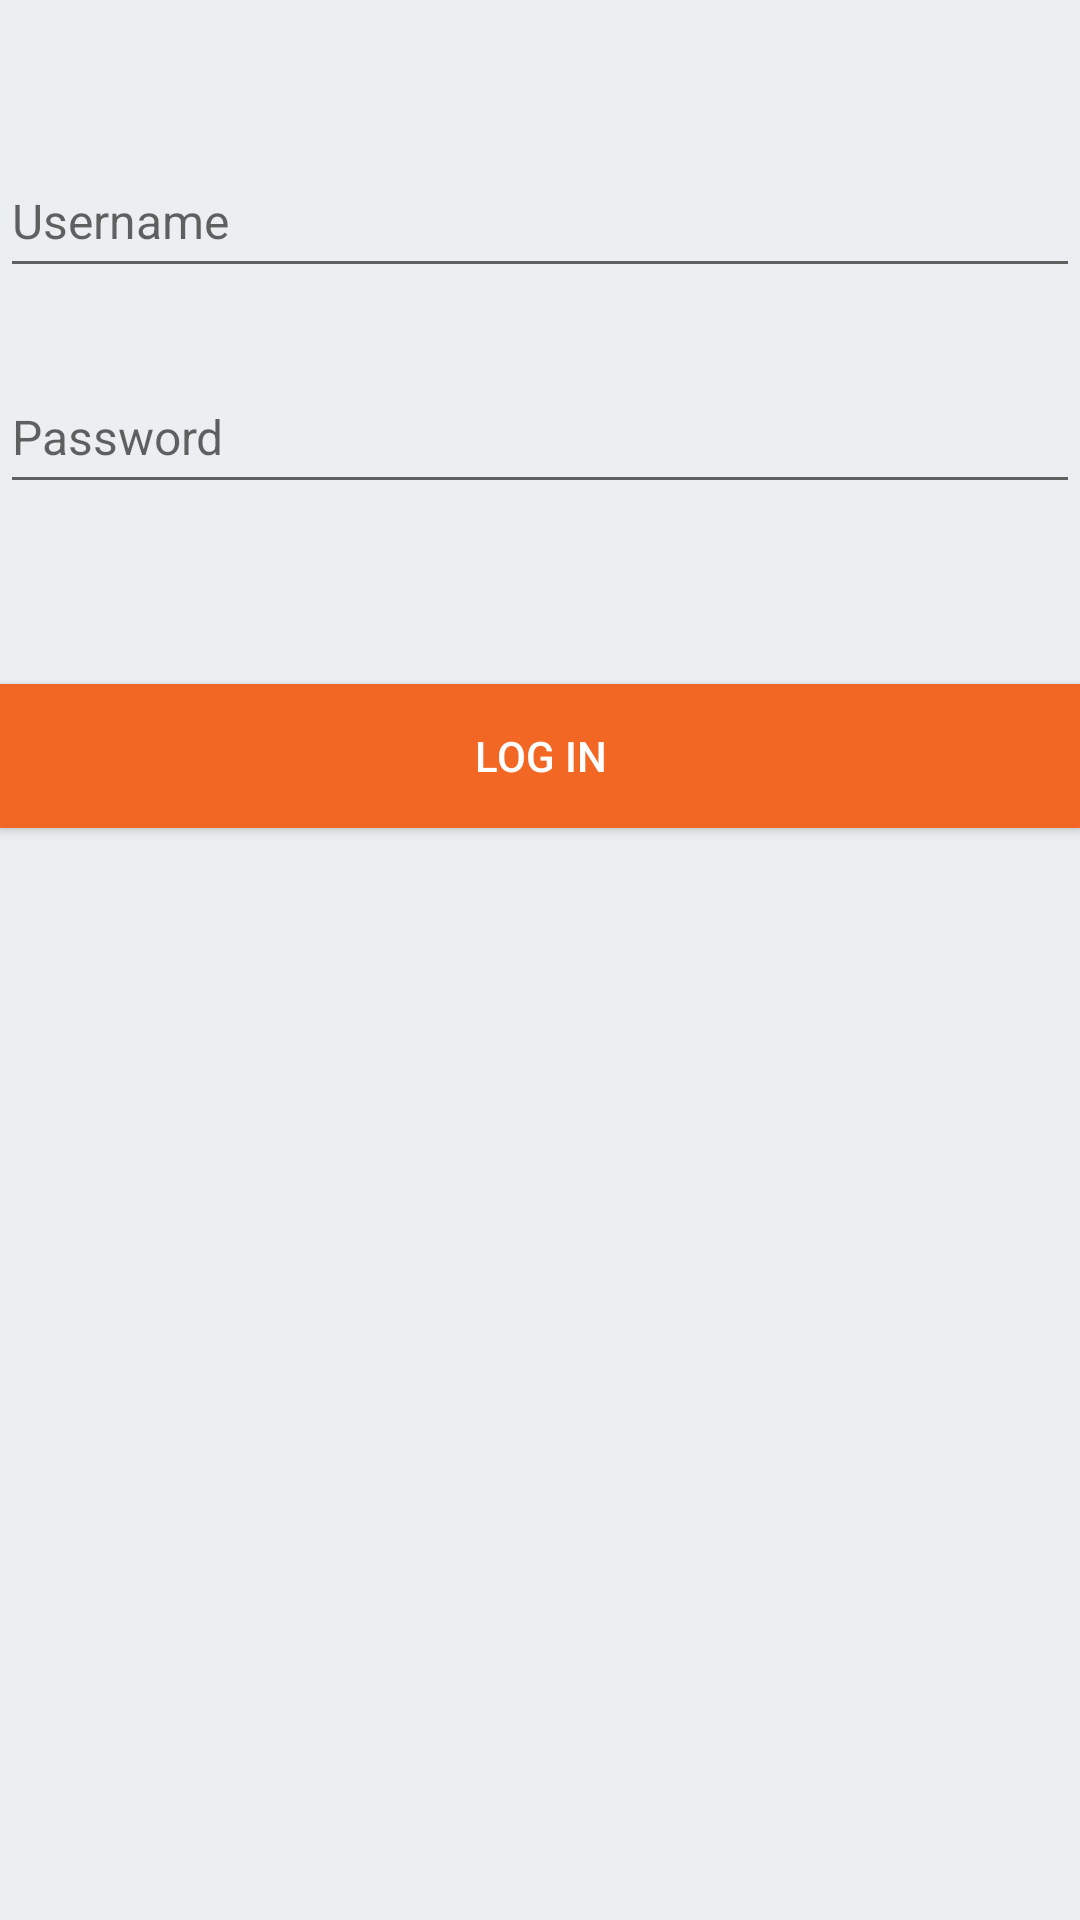

Write the Android layout XML for this screen, with the resource values it uses.
<!-- AndroidManifest.xml: application theme AppTheme -->
<!-- res/layout/activity_login.xml -->
<?xml version="1.0" encoding="utf-8"?>
<RelativeLayout xmlns:android="http://schemas.android.com/apk/res/android"
                xmlns:tools="http://schemas.android.com/tools"
                android:layout_width="match_parent"
                android:layout_height="match_parent"
                android:layout_marginLeft="@dimen/activity_horizontal_margin"
                android:layout_marginRight="@dimen/activity_horizontal_margin"
                tools:context="com.apppartner.androidtest.login.LoginActivity">

    <EditText
        android:layout_width="match_parent"
        android:layout_height="48dp"
        android:textSize="16sp"
        android:id="@+id/username"
        android:layout_marginTop="48dp"
        android:hint="@string/username"/>

    <EditText
        android:layout_width="match_parent"
        android:layout_height="48dp"
        android:layout_below="@+id/username"
        android:id="@+id/password"
        android:textSize="16sp"
        android:layout_marginTop="24dp"
        android:hint="@string/password"/>

    <Button
        android:layout_width="match_parent"
        android:layout_height="48dp"
        android:layout_marginTop="60dp"
        android:layout_below="@+id/password"
        android:id="@+id/login"
        android:background="@color/button_orange"
        android:onClick="onLogin"
        android:text="@string/login_button"
        android:textColor="@android:color/white"
        android:textSize="@dimen/button_text_size" />
</RelativeLayout>
<!-- resources referenced by this layout -->
<resources>
  <color name="button_orange">#F26724</color>
  <string name="login_button">LOG IN</string>
  <string name="password">Password</string>
  <string name="username">Username</string>
  <style name="AppTheme" parent="Theme.AppCompat.Light.DarkActionBar">
          <item name="colorPrimary">@color/colorPrimary</item>
          <item name="colorPrimaryDark">@color/colorPrimaryDark</item>
          <item name="colorAccent">@color/colorAccent</item>
          <item name="android:windowBackground">@color/background</item>
      </style>
  <color name="colorPrimary">#00AEBC</color>
  <color name="colorPrimaryDark">#017F89</color>
  <color name="colorAccent">#000000</color>
  <color name="background">#ECEFF1</color>
</resources>
